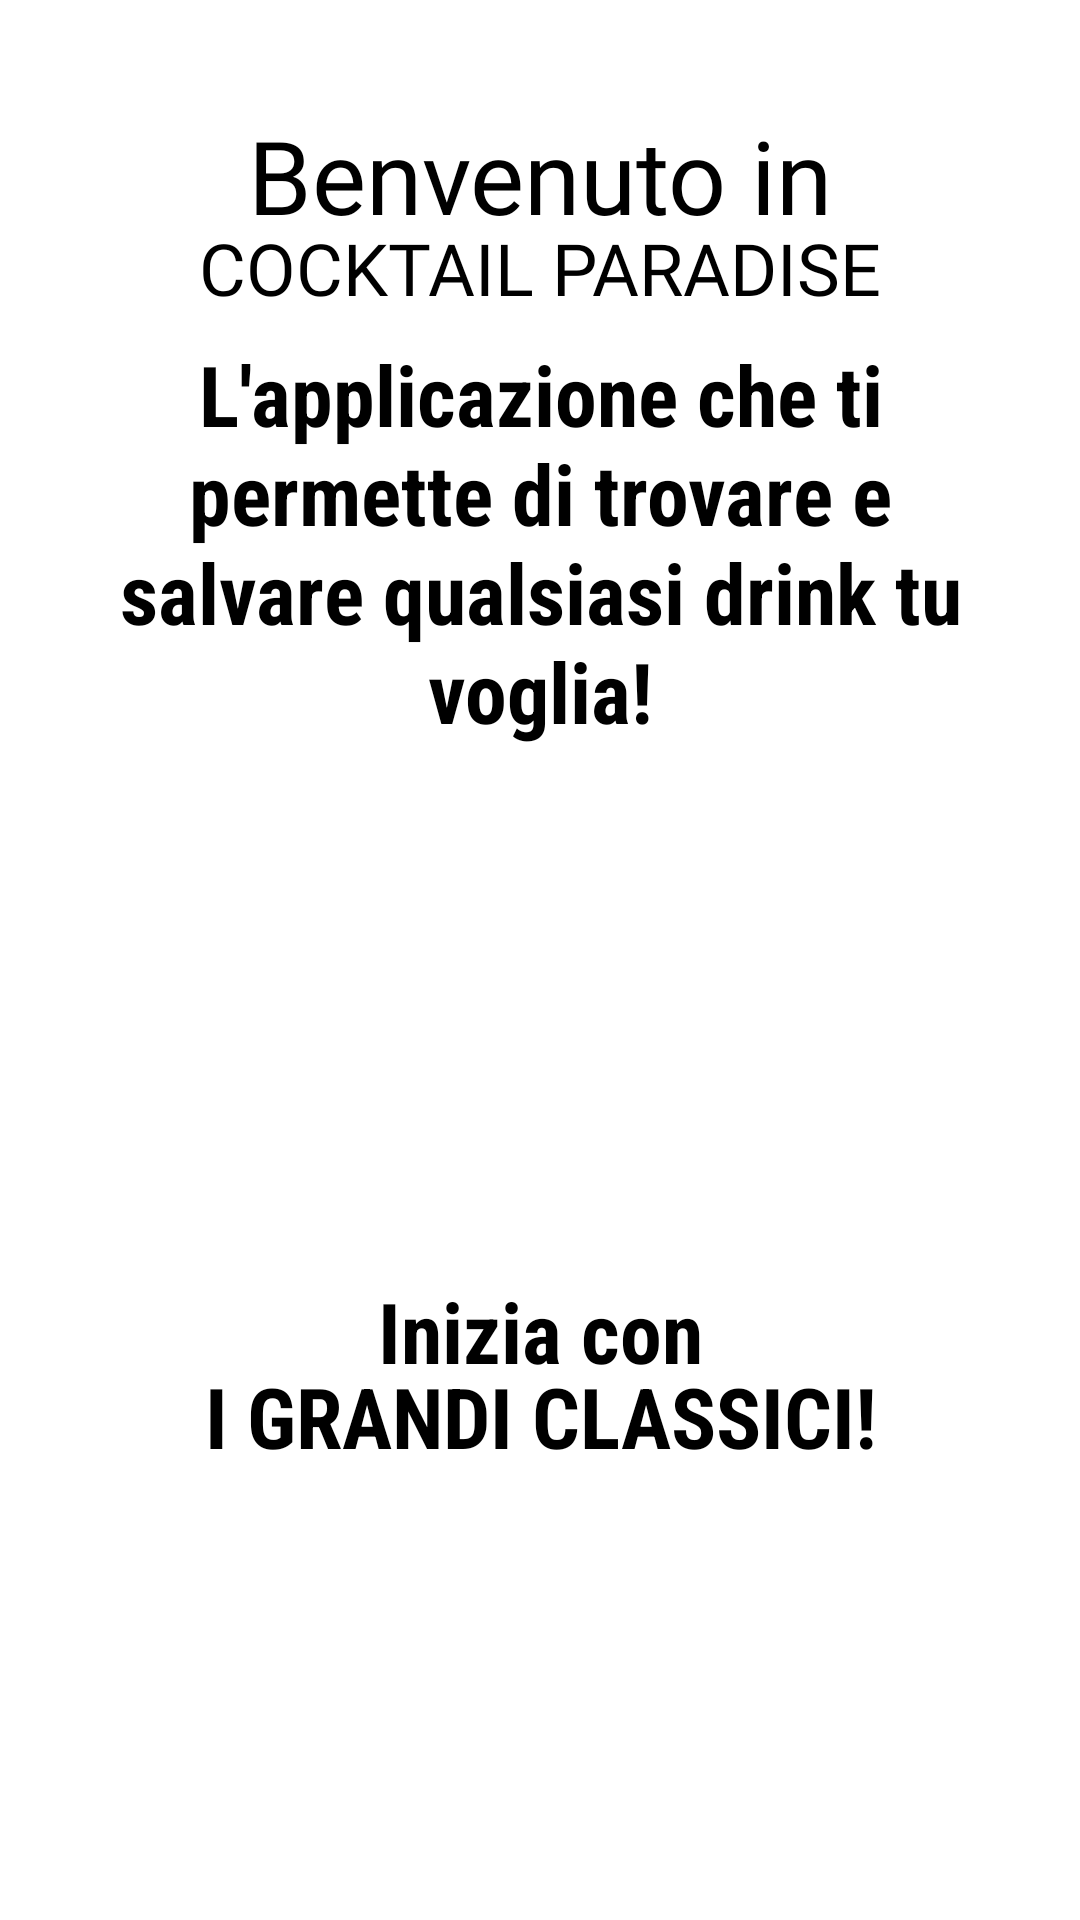

This screen was rendered from an Android layout file. Write that file and the resources it references.
<!-- AndroidManifest.xml: application theme Theme.CocktailParadise -->
<!-- res/layout/fragment_home.xml -->
<?xml version="1.0" encoding="utf-8"?>
<androidx.constraintlayout.widget.ConstraintLayout xmlns:android="http://schemas.android.com/apk/res/android"
    xmlns:app="http://schemas.android.com/apk/res-auto"
    xmlns:tools="http://schemas.android.com/tools"
    android:layout_width="match_parent"
    android:layout_height="match_parent"
    tools:context=".ui.home.HomeFragment">

    <TextView
        android:id="@+id/welcomeView"
        android:layout_width="wrap_content"
        android:layout_height="wrap_content"
        android:fontFamily="@font/aguafina_script"
        android:text="Benvenuto in"
        android:textColor="@color/black"
        android:textSize="34sp"
        app:layout_constraintBottom_toBottomOf="parent"
        app:layout_constraintEnd_toEndOf="parent"
        app:layout_constraintStart_toStartOf="parent"
        app:layout_constraintTop_toTopOf="parent"
        app:layout_constraintVertical_bias="0.060000002" />

    <TextView
        android:id="@+id/cocktailParadiseView"
        android:layout_width="wrap_content"
        android:layout_height="wrap_content"
        android:fontFamily="@font/notable"
        android:text="COCKTAIL PARADISE"
        android:textColor="@color/black"
        android:textSize="24dp"
        app:layout_constraintBottom_toBottomOf="parent"
        app:layout_constraintEnd_toEndOf="parent"
        app:layout_constraintStart_toStartOf="parent"
        app:layout_constraintTop_toTopOf="parent"
        app:layout_constraintVertical_bias="0.120000005" />


    <TextView
        android:id="@+id/textView"
        android:layout_width="wrap_content"
        android:layout_height="wrap_content"
        android:fontFamily="sans-serif-condensed"
        android:padding="20dp"
        android:text="L'applicazione che ti permette di trovare e salvare qualsiasi drink tu voglia!"
        android:textAlignment="center"
        android:textColor="@color/black"
        android:textSize="28dp"
        android:textStyle="bold"
        app:layout_constraintBottom_toBottomOf="parent"
        app:layout_constraintEnd_toEndOf="parent"
        app:layout_constraintStart_toStartOf="parent"
        app:layout_constraintTop_toTopOf="parent"
        app:layout_constraintVertical_bias="0.19999999" />

    <TextView
        android:id="@+id/startWithView"
        android:layout_width="wrap_content"
        android:layout_height="wrap_content"
        android:fontFamily="sans-serif-condensed"
        android:padding="20dp"
        android:text="Inizia con"
        android:textAlignment="center"
        android:textColor="@color/black"
        android:textSize="28dp"
        android:textStyle="bold"
        app:layout_constraintBottom_toBottomOf="parent"
        app:layout_constraintEnd_toEndOf="parent"
        app:layout_constraintStart_toStartOf="parent"
        app:layout_constraintTop_toTopOf="parent"
        app:layout_constraintVertical_bias="0.72" />

    <TextView
        android:id="@+id/iGrandiClassiciView"
        android:layout_width="wrap_content"
        android:layout_height="wrap_content"
        android:fontFamily="sans-serif-condensed"
        android:padding="20dp"
        android:text="I GRANDI CLASSICI!"
        android:textAlignment="center"
        android:textColor="@color/black"
        android:textSize="28dp"
        android:textStyle="bold"
        app:layout_constraintBottom_toBottomOf="parent"
        app:layout_constraintEnd_toEndOf="parent"
        app:layout_constraintStart_toStartOf="parent"
        app:layout_constraintTop_toTopOf="parent"
        app:layout_constraintVertical_bias="0.77" />


</androidx.constraintlayout.widget.ConstraintLayout>
<!-- resources referenced by this layout -->
<resources>
  <color name="black">#FF000000</color>
  <style name="Theme.CocktailParadise" parent="Theme.MaterialComponents.DayNight.DarkActionBar">
          
          <item name="colorPrimary">@color/simple_gray</item>
          <item name="colorPrimaryVariant">@color/simple_gray</item>
          <item name="colorOnPrimary">@color/white</item>
          
          <item name="colorSecondary">@color/teal_200</item>
          <item name="colorSecondaryVariant">@color/teal_700</item>
          <item name="colorOnSecondary">@color/simple_gray</item>
          
          <item name="android:statusBarColor" tools:targetApi="l">?attr/colorPrimaryVariant</item>
          
      </style>
  <color name="simple_gray">#2B2B2B</color>
  <color name="white">#FFFFFFFF</color>
  <color name="teal_200">#FF03DAC5</color>
  <color name="teal_700">#FF018786</color>
</resources>
